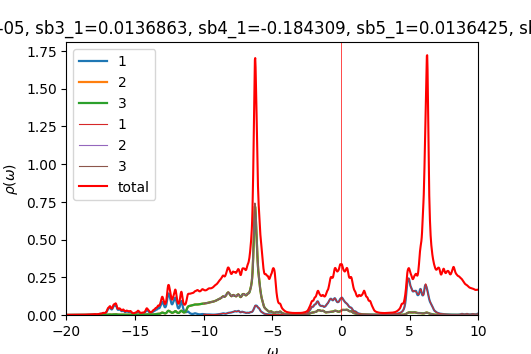

Data behind this chart, as committed beside it:
w	up_1	up_2	up_3	down_1	down_2	down_3	cumul_up_1	cumul_up_2	cumul_up_3	cumul_down_1	cumul_down_2	cumul_down_3	
-20	0.0004428	0.0002286	0.0002287	9.41577e-05	4.82573e-05	4.82573e-05	0	0	0	0	0	0
-19.98	0.0004489	0.0002298	0.0002299	9.44336e-05	4.83577e-05	4.83578e-05	1.12217e-05	5.74601e-06	5.74636e-06	2.36084e-06	1.20894e-06	1.20894e-06
-19.95	0.000453	0.000231	0.000231	9.4723e-05	4.84587e-05	4.84587e-05	2.25456e-05	1.15205e-05	1.15206e-05	4.72892e-06	2.42041e-06	2.42041e-06
-19.93	0.0004535	0.000232	0.000232	9.50238e-05	4.85602e-05	4.85602e-05	3.38832e-05	1.73203e-05	1.73193e-05	7.10451e-06	3.63441e-06	3.63442e-06
-19.9	0.0004512	0.0002329	0.0002328	9.53357e-05	4.86621e-05	4.86621e-05	4.51642e-05	2.31425e-05	2.31402e-05	9.4879e-06	4.85097e-06	4.85097e-06
-19.88	0.0004485	0.0002338	0.0002337	9.56596e-05	4.87646e-05	4.87646e-05	5.63773e-05	2.89867e-05	2.89832e-05	1.18794e-05	6.07008e-06	6.07008e-06
-19.85	0.0004471	0.0002347	0.0002347	9.59973e-05	4.88676e-05	4.88676e-05	6.75544e-05	3.48545e-05	3.48499e-05	1.42793e-05	7.29177e-06	7.29177e-06
-19.82	0.0004475	0.0002357	0.0002357	9.63516e-05	4.89711e-05	4.89711e-05	7.87416e-05	4.07479e-05	4.07426e-05	1.66881e-05	8.51605e-06	8.51605e-06
-19.8	0.0004497	0.0002368	0.0002368	9.67264e-05	4.90754e-05	4.90753e-05	8.9984e-05	4.6669e-05	4.66632e-05	1.91063e-05	9.74293e-06	9.74293e-06
-19.77	0.0004535	0.000238	0.000238	9.71271e-05	4.91803e-05	4.91802e-05	0.0001013	5.26196e-05	5.26135e-05	2.15345e-05	1.09724e-05	1.09724e-05
-19.75	0.0004589	0.0002393	0.0002393	9.75605e-05	4.92861e-05	4.9286e-05	0.0001128	5.86014e-05	5.85951e-05	2.39735e-05	1.22046e-05	1.22046e-05
-19.73	0.0004656	0.0002406	0.0002406	9.80316e-05	4.93928e-05	4.93927e-05	0.0001244	6.46158e-05	6.46094e-05	2.64243e-05	1.34394e-05	1.34394e-05
-19.7	0.0004734	0.0002419	0.0002419	9.85356e-05	4.95003e-05	4.95002e-05	0.0001363	7.0664e-05	7.06577e-05	2.88876e-05	1.46769e-05	1.46769e-05
-19.68	0.0004815	0.0002433	0.0002433	9.90434e-05	4.96084e-05	4.96083e-05	0.0001483	7.67468e-05	7.67406e-05	3.13637e-05	1.59171e-05	1.59171e-05
-19.65	0.0004888	0.0002447	0.0002447	9.94994e-05	4.97162e-05	4.97162e-05	0.0001605	8.28643e-05	8.28583e-05	3.38512e-05	1.716e-05	1.716e-05
-19.62	0.0004944	0.0002461	0.0002461	9.98564e-05	4.9823e-05	4.9823e-05	0.0001729	8.9016e-05	8.90102e-05	3.63476e-05	1.84056e-05	1.84056e-05
-19.6	0.0004989	0.0002474	0.0002474	0.0001001	4.99285e-05	4.99285e-05	0.0001854	9.52019e-05	9.51963e-05	3.88505e-05	1.96538e-05	1.96538e-05
-19.57	0.0005036	0.0002488	0.0002488	0.0001003	5.0033e-05	5.00331e-05	0.0001979	0.0001014	0.0001014	4.13581e-05	2.09046e-05	2.09046e-05
-19.55	0.0005093	0.0002503	0.0002503	0.0001005	5.01372e-05	5.01373e-05	0.0002107	0.0001077	0.0001077	4.38699e-05	2.21581e-05	2.21581e-05
-19.52	0.0005165	0.0002518	0.0002518	0.0001007	5.02419e-05	5.0242e-05	0.0002236	0.000114	0.000114	4.63864e-05	2.34141e-05	2.34141e-05
-19.5	0.0005254	0.0002534	0.0002534	0.0001009	5.03475e-05	5.03475e-05	0.0002367	0.0001203	0.0001203	4.89085e-05	2.46728e-05	2.46728e-05
-19.48	0.0005361	0.0002551	0.0002551	0.0001011	5.0454e-05	5.04541e-05	0.0002501	0.0001267	0.0001267	5.14371e-05	2.59342e-05	2.59342e-05
-19.45	0.0005489	0.0002569	0.0002569	0.0001014	5.05615e-05	5.05615e-05	0.0002639	0.0001331	0.0001331	5.39729e-05	2.71982e-05	2.71982e-05
-19.43	0.0005645	0.0002588	0.0002589	0.0001018	5.06697e-05	5.06697e-05	0.000278	0.0001396	0.0001396	5.65166e-05	2.84649e-05	2.84649e-05
-19.4	0.0005832	0.0002609	0.000261	0.0001021	5.07786e-05	5.07786e-05	0.0002925	0.0001461	0.0001461	5.90689e-05	2.97344e-05	2.97344e-05
-19.38	0.0006053	0.0002632	0.0002633	0.0001025	5.08882e-05	5.08882e-05	0.0003077	0.0001527	0.0001527	6.16303e-05	3.10066e-05	3.10066e-05
-19.35	0.0006299	0.0002656	0.0002657	0.0001028	5.09985e-05	5.09985e-05	0.0003234	0.0001593	0.0001593	6.42013e-05	3.22816e-05	3.22816e-05
-19.32	0.0006544	0.000268	0.0002681	0.0001032	5.11093e-05	5.11093e-05	0.0003398	0.000166	0.000166	6.67822e-05	3.35593e-05	3.35593e-05
-19.3	0.0006764	0.0002702	0.0002703	0.0001036	5.12207e-05	5.12207e-05	0.0003567	0.0001728	0.0001728	6.93733e-05	3.48398e-05	3.48398e-05
-19.27	0.0006945	0.0002722	0.0002723	0.000104	5.13325e-05	5.13325e-05	0.0003741	0.0001796	0.0001796	7.19742e-05	3.61231e-05	3.61231e-05
-19.25	0.0007065	0.000274	0.000274	0.0001044	5.14446e-05	5.14447e-05	0.0003917	0.0001864	0.0001864	7.45847e-05	3.74093e-05	3.74093e-05
-19.23	0.0007095	0.0002754	0.0002753	0.0001048	5.15573e-05	5.15573e-05	0.0004095	0.0001933	0.0001933	7.72045e-05	3.86982e-05	3.86982e-05
-19.2	0.0007048	0.0002764	0.0002762	0.0001052	5.16706e-05	5.16706e-05	0.0004271	0.0002002	0.0002002	7.9834e-05	3.99899e-05	3.99899e-05
-19.18	0.0006979	0.0002773	0.0002772	0.0001056	5.17847e-05	5.17847e-05	0.0004445	0.0002072	0.0002072	8.24738e-05	4.12846e-05	4.12846e-05
-19.15	0.0006937	0.0002784	0.0002782	0.000106	5.18996e-05	5.18996e-05	0.0004619	0.0002141	0.0002141	8.51246e-05	4.25821e-05	4.25821e-05
-19.12	0.0006941	0.0002796	0.0002795	0.0001065	5.20156e-05	5.20156e-05	0.0004792	0.0002211	0.0002211	8.77873e-05	4.38824e-05	4.38824e-05
-19.1	0.0006993	0.0002811	0.000281	0.000107	5.21328e-05	5.21328e-05	0.0004967	0.0002281	0.0002281	9.04632e-05	4.51858e-05	4.51858e-05
-19.07	0.000709	0.0002828	0.0002828	0.0001076	5.22516e-05	5.22515e-05	0.0005144	0.0002352	0.0002352	9.31537e-05	4.64921e-05	4.64921e-05
-19.05	0.0007231	0.0002847	0.0002847	0.0001083	5.23722e-05	5.23721e-05	0.0005325	0.0002423	0.0002423	9.58607e-05	4.78014e-05	4.78014e-05
-19.02	0.0007416	0.0002868	0.0002868	0.000109	5.2495e-05	5.24949e-05	0.000551	0.0002495	0.0002495	9.85867e-05	4.91137e-05	4.91137e-05
-19	0.000765	0.0002891	0.0002891	0.0001099	5.26201e-05	5.262e-05	0.0005702	0.0002567	0.0002567	0.0001013	5.04292e-05	5.04292e-05
-18.98	0.0007932	0.0002916	0.0002916	0.0001108	5.27467e-05	5.27465e-05	0.00059	0.000264	0.000264	0.0001041	5.17479e-05	5.17479e-05
-18.95	0.0008247	0.0002942	0.0002943	0.0001117	5.28722e-05	5.2872e-05	0.0006106	0.0002714	0.0002714	0.0001069	5.30697e-05	5.30697e-05
-18.93	0.0008554	0.000297	0.000297	0.0001124	5.29931e-05	5.29929e-05	0.000632	0.0002788	0.0002788	0.0001097	5.43945e-05	5.43945e-05
-18.9	0.00088	0.0002996	0.0002996	0.0001127	5.31077e-05	5.31077e-05	0.000654	0.0002863	0.0002863	0.0001125	5.57222e-05	5.57222e-05
-18.88	0.0008974	0.0003022	0.0003022	0.0001127	5.32181e-05	5.32182e-05	0.0006764	0.0002938	0.0002938	0.0001153	5.70527e-05	5.70527e-05
-18.85	0.0009129	0.0003048	0.0003049	0.0001127	5.33275e-05	5.33277e-05	0.0006993	0.0003015	0.0003014	0.0001182	5.83859e-05	5.83859e-05
-18.82	0.0009332	0.0003078	0.0003078	0.0001127	5.34385e-05	5.34387e-05	0.0007226	0.0003092	0.0003091	0.000121	5.97218e-05	5.97218e-05
-18.8	0.0009629	0.0003112	0.0003113	0.0001128	5.3552e-05	5.35522e-05	0.0007467	0.0003169	0.0003169	0.0001238	6.10606e-05	6.10606e-05
-18.77	0.001004	0.0003153	0.0003154	0.0001131	5.3668e-05	5.36681e-05	0.0007718	0.0003248	0.0003248	0.0001266	6.24023e-05	6.24023e-05
-18.75	0.00106	0.0003201	0.0003202	0.0001134	5.37861e-05	5.37862e-05	0.0007983	0.0003328	0.0003328	0.0001295	6.3747e-05	6.3747e-05
-18.73	0.001131	0.0003258	0.0003259	0.0001139	5.3906e-05	5.39061e-05	0.0008265	0.000341	0.000341	0.0001323	6.50946e-05	6.50946e-05
-18.7	0.001214	0.0003321	0.0003322	0.0001143	5.40272e-05	5.40273e-05	0.0008569	0.0003493	0.0003493	0.0001352	6.64453e-05	6.64453e-05
-18.68	0.001298	0.0003384	0.0003385	0.0001148	5.41493e-05	5.41494e-05	0.0008893	0.0003577	0.0003577	0.000138	6.77991e-05	6.77991e-05
-18.65	0.001369	0.0003437	0.0003439	0.0001152	5.42722e-05	5.42722e-05	0.0009236	0.0003663	0.0003663	0.0001409	6.91559e-05	6.91559e-05
-18.62	0.001421	0.0003479	0.0003482	0.0001156	5.43962e-05	5.43962e-05	0.0009591	0.000375	0.000375	0.0001438	7.05158e-05	7.05158e-05
-18.6	0.001471	0.0003517	0.0003521	0.0001161	5.45216e-05	5.45217e-05	0.0009959	0.0003838	0.0003838	0.0001467	7.18788e-05	7.18788e-05
-18.57	0.001533	0.0003562	0.0003566	0.0001166	5.46489e-05	5.46489e-05	0.001034	0.0003927	0.0003927	0.0001496	7.3245e-05	7.3245e-05
-18.55	0.001602	0.0003612	0.0003614	0.0001173	5.47783e-05	5.47784e-05	0.001074	0.0004017	0.0004018	0.0001526	7.46145e-05	7.46145e-05
-18.52	0.001649	0.0003653	0.0003651	0.000118	5.49104e-05	5.49104e-05	0.001115	0.0004109	0.0004109	0.0001555	7.59872e-05	7.59873e-05
... 1,141 more rows
